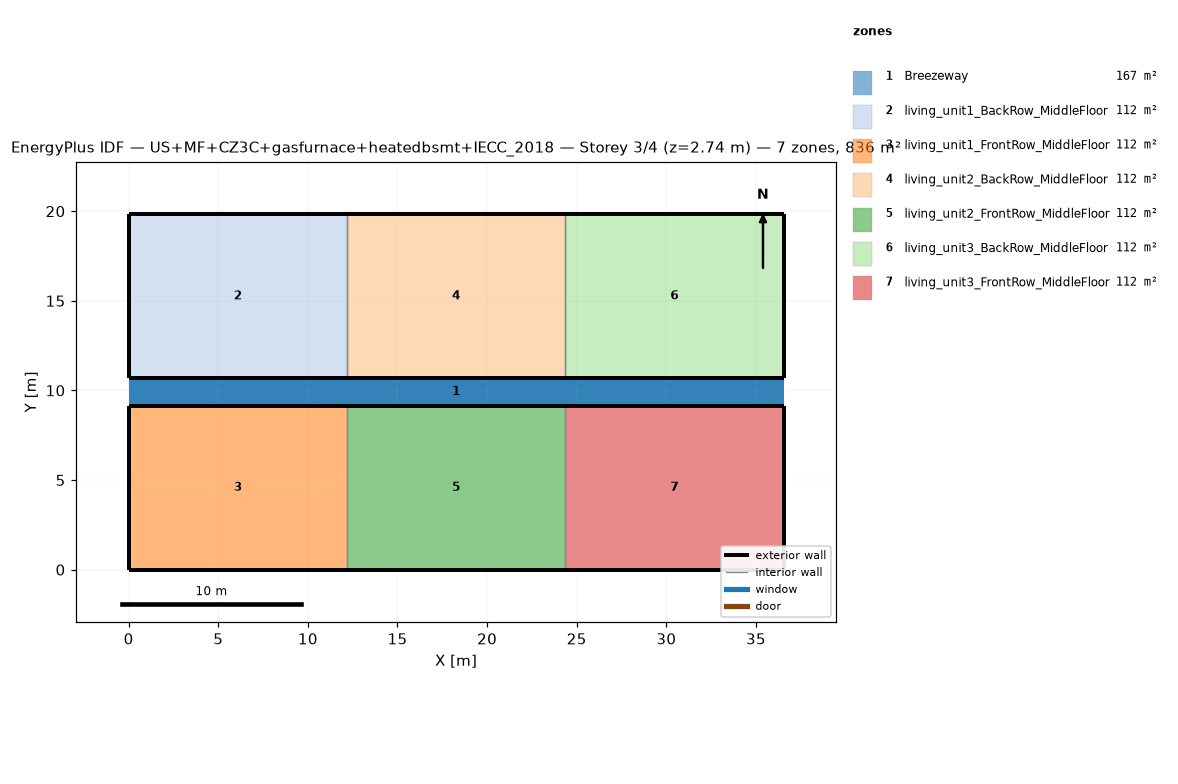
=== STOREY PLAN SPEC (per zone: floor XY polygon, exterior-wall plan segments, windows/doors) ===
zone 1: Breezeway  (167.0 m²)
  floor: (36.54, 9.16) (0.00, 9.16) (0.00, 10.68) (36.54, 10.68)
  floor: (36.54, 9.16) (0.00, 9.16) (0.00, 10.68) (36.54, 10.68)
  floor: (36.54, 9.16) (0.00, 9.16) (0.00, 10.68) (36.54, 10.68)
zone 2: living_unit1_BackRow_MiddleFloor  (111.5 m²)
  floor: (12.18, 10.68) (0.00, 10.68) (0.00, 19.84) (12.18, 19.84)
  exterior wall: (0.00, 10.68) – (12.18, 10.68)  [12.2 m]
  exterior wall: (12.18, 19.84) – (0.00, 19.84)  [12.2 m]
  exterior wall: (0.00, 19.84) – (0.00, 10.68)  [9.2 m]
  interior walls: 1
zone 3: living_unit1_FrontRow_MiddleFloor  (111.5 m²)
  floor: (12.18, 0.00) (0.00, 0.00) (0.00, 9.16) (12.18, 9.16)
  exterior wall: (0.00, 0.00) – (12.18, 0.00)  [12.2 m]
  exterior wall: (12.18, 9.16) – (0.00, 9.16)  [12.2 m]
  exterior wall: (0.00, 9.16) – (0.00, 0.00)  [9.2 m]
  interior walls: 1
zone 4: living_unit2_BackRow_MiddleFloor  (111.5 m²)
  floor: (24.36, 10.68) (12.18, 10.68) (12.18, 19.84) (24.36, 19.84)
  exterior wall: (12.18, 10.68) – (24.36, 10.68)  [12.2 m]
  exterior wall: (24.36, 19.84) – (12.18, 19.84)  [12.2 m]
  interior walls: 2
zone 5: living_unit2_FrontRow_MiddleFloor  (111.5 m²)
  floor: (24.36, 0.00) (12.18, 0.00) (12.18, 9.16) (24.36, 9.16)
  exterior wall: (12.18, 0.00) – (24.36, 0.00)  [12.2 m]
  exterior wall: (24.36, 9.16) – (12.18, 9.16)  [12.2 m]
  interior walls: 2
zone 6: living_unit3_BackRow_MiddleFloor  (111.5 m²)
  floor: (36.54, 10.68) (24.36, 10.68) (24.36, 19.84) (36.54, 19.84)
  exterior wall: (24.36, 10.68) – (36.54, 10.68)  [12.2 m]
  exterior wall: (36.54, 10.68) – (36.54, 19.84)  [9.2 m]
  exterior wall: (36.54, 19.84) – (24.36, 19.84)  [12.2 m]
  interior walls: 1
zone 7: living_unit3_FrontRow_MiddleFloor  (111.5 m²)
  floor: (36.54, 0.00) (24.36, 0.00) (24.36, 9.16) (36.54, 9.16)
  exterior wall: (24.36, 0.00) – (36.54, 0.00)  [12.2 m]
  exterior wall: (36.54, 0.00) – (36.54, 9.16)  [9.2 m]
  exterior wall: (36.54, 9.16) – (24.36, 9.16)  [12.2 m]
  interior walls: 1

=== DERIVED (storey summary) ===
Building: US+MF+CZ3C+gasfurnace+heatedbsmt+IECC_2018
Storey: 3 of 4  (floor level z = 2.74 m)
Storey gross floor area: 836.2 m²
Zones on this storey: 7
  - Breezeway: floor 167.0 m²
  - living_unit1_BackRow_MiddleFloor: floor 111.5 m²; exterior wall 33.5 m (86.9 m²); WWR 0.0%
  - living_unit1_FrontRow_MiddleFloor: floor 111.5 m²; exterior wall 33.5 m (86.9 m²); WWR 0.0%
  - living_unit2_BackRow_MiddleFloor: floor 111.5 m²; exterior wall 24.4 m (63.1 m²); WWR 0.0%
  - living_unit2_FrontRow_MiddleFloor: floor 111.5 m²; exterior wall 24.4 m (63.1 m²); WWR 0.0%
  - living_unit3_BackRow_MiddleFloor: floor 111.5 m²; exterior wall 33.5 m (86.9 m²); WWR 0.0%
  - living_unit3_FrontRow_MiddleFloor: floor 111.5 m²; exterior wall 33.5 m (86.9 m²); WWR 0.0%
Zone adjacency (shared interzone walls):
  - living_unit1_BackRow_MiddleFloor ↔ living_unit2_BackRow_MiddleFloor
  - living_unit1_FrontRow_MiddleFloor ↔ living_unit2_FrontRow_MiddleFloor
  - living_unit2_BackRow_MiddleFloor ↔ living_unit3_BackRow_MiddleFloor
  - living_unit2_FrontRow_MiddleFloor ↔ living_unit3_FrontRow_MiddleFloor